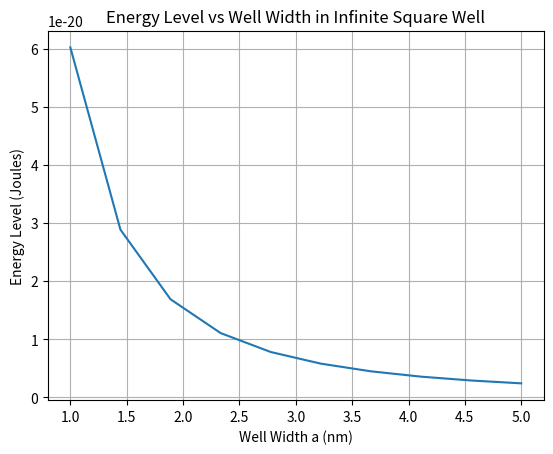

Generate this figure with matplotlib:
import numpy as  np
import matplotlib.pyplot as  plt
from scipy.constants import hbar,m_e
plt.ion()

a = 1e-9 
n = 2
x = np.linspace(0,a,1000)
A = np.sqrt(2/a)
theta = (n * np.pi/a) * x
psi = A * np.sin(theta)

energy = (n**2 * np.pi**2 * hbar**2) / (2*m_e * a**2)

print("allowed energy levels: ", energy)

plt.plot(psi)
plt.xlabel("X")
plt.ylabel("psi(x)")
plt.title("Infinite Square Well 1D")
plt.grid()
plt.show()

plt.close()

def PlotPsi(n):
    x = np.linspace(0,a,1000)
    A = np.sqrt(2/a)
    theta = (n * np.pi/a) * x
    psi = A * np.sin(theta)
    
    plt.plot(x, psi, label=f"n={n}")
    plt.ylabel("psi(x)")
    plt.xlabel("x")
    plt.title("Infinite Square Well 1D " + "n=" + str(n))
    plt.grid(True)

def EnergyLevel(n):
    energy = (n**2 * np.pi**2 * hbar**2) / (2*m_e * a**2)
    return energy

def PlotEneryLevels(n):
    levels = [EnergyLevel(i) for i in range(1, n+1)]
    plt.figure()
    # plt.stem(range(1, n+1), levels, use_line_collection=True)
    plt.stem(range(1, n+1), levels)
    plt.xlabel("Quantum Number n")
    plt.ylabel("Energy Levels (Joules)")
    plt.title("Energy Levels in Infinite Square Well")
    plt.grid(True)
    plt.show()

def PlotEnergryForWellWidth(a, n=1):
    """
    Calculate energy level for given well width a and quantum number n.
    """
    n = 1
    energy = (n**2 * np.pi**2 * hbar**2) / (2*m_e * a**2)
    return energy

def PlotEnergyForWellWidth(aMin=0.5e-9, aMax=5e-9, n=1, numberOfPoints=10):
    """
    Plot energy level as a function of well width varying from aMin to aMax for given quantum number n.
    n: Quantum number (default is 1)
    numberOfPoints: Number of points to calculate between aMin and aMax (default is 10)

    """
    a_values = np.linspace(aMin, aMax, numberOfPoints)
    energies = [PlotEnergryForWellWidth(a_val, n=n) for a_val in a_values]
    
    plt.figure()
    plt.plot(a_values*1e9, energies)
    plt.xlabel("Well Width a (nm)")
    plt.ylabel("Energy Level (Joules)")
    plt.title("Energy Level vs Well Width in Infinite Square Well")
    plt.grid(True)
    plt.show()
   
# Example usage:
# PlotEnergyEvels as well width changes
PlotEnergyForWellWidth(1e-9, 5e-9, n=1, numberOfPoints=10)

# PlotPsi(2)

# PlotEneryLevels(5)

